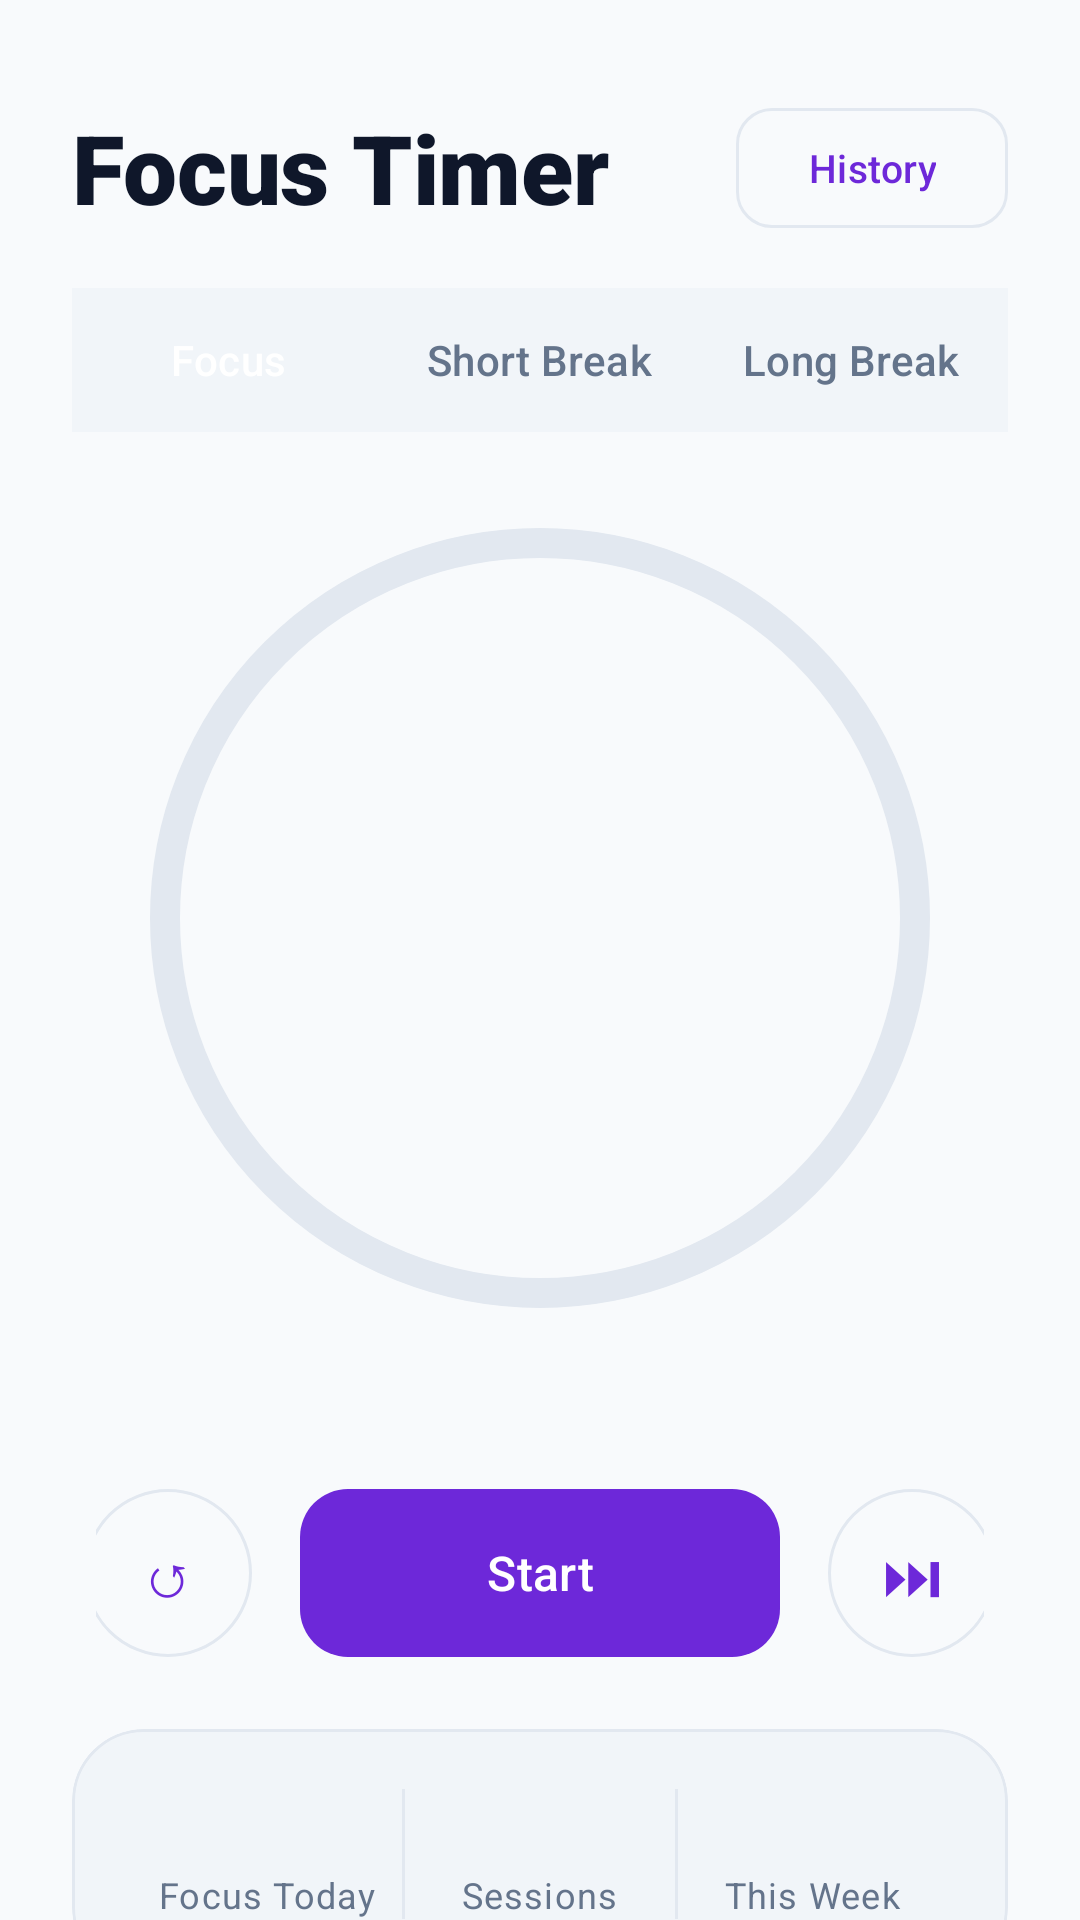

Write the Android layout XML for this screen, with the resource values it uses.
<!-- AndroidManifest.xml: application theme Theme.SmartStudyAssistant -->
<!-- res/layout/fragment_pomodoro.xml -->
<?xml version="1.0" encoding="utf-8"?>
<androidx.constraintlayout.widget.ConstraintLayout
    xmlns:android="http://schemas.android.com/apk/res/android"
    xmlns:app="http://schemas.android.com/apk/res-auto"
    xmlns:tools="http://schemas.android.com/tools"
    android:layout_width="match_parent"
    android:layout_height="match_parent"
    android:background="?android:attr/colorBackground">

    
    <LinearLayout
        android:id="@+id/layoutHeader"
        android:layout_width="0dp"
        android:layout_height="wrap_content"
        android:orientation="horizontal"
        android:paddingHorizontal="24dp"
        android:paddingTop="32dp"
        android:gravity="center_vertical"
        app:layout_constraintTop_toTopOf="parent"
        app:layout_constraintStart_toStartOf="parent"
        app:layout_constraintEnd_toEndOf="parent">

        <TextView
            android:layout_width="0dp"
            android:layout_height="wrap_content"
            android:layout_weight="1"
            android:text="Focus Timer"
            android:textAppearance="@style/TextAppearance.SmartStudy.Heading1"
            android:textColor="?attr/colorOnBackground" />

        <com.google.android.material.button.MaterialButton
            android:id="@+id/btnHistory"
            style="@style/Widget.Material3.Button.OutlinedButton"
            android:layout_width="wrap_content"
            android:layout_height="wrap_content"
            android:text="History"
            android:textSize="13sp"
            app:cornerRadius="12dp" />
    </LinearLayout>

    
    <com.google.android.material.tabs.TabLayout
        android:id="@+id/tabSessionType"
        android:layout_width="0dp"
        android:layout_height="48dp"
        android:layout_marginHorizontal="24dp"
        android:layout_marginTop="16dp"
        android:background="?attr/colorSurfaceVariant"
        app:tabMode="fixed"
        app:tabGravity="fill"
        app:tabSelectedTextColor="?attr/colorOnPrimary"
        app:tabTextColor="?attr/colorOnSurfaceVariant"
        app:tabIndicatorFullWidth="true"
        app:tabIndicatorHeight="0dp"
        app:tabRippleColor="@android:color/transparent"
        app:layout_constraintTop_toBottomOf="@id/layoutHeader"
        app:layout_constraintStart_toStartOf="parent"
        app:layout_constraintEnd_toEndOf="parent">
        <com.google.android.material.tabs.TabItem
            android:layout_width="wrap_content"
            android:layout_height="wrap_content"
            android:text="Focus" />
        <com.google.android.material.tabs.TabItem
            android:layout_width="wrap_content"
            android:layout_height="wrap_content"
            android:text="Short Break" />
        <com.google.android.material.tabs.TabItem
            android:layout_width="wrap_content"
            android:layout_height="wrap_content"
            android:text="Long Break" />
    </com.google.android.material.tabs.TabLayout>

    
    <FrameLayout
        android:id="@+id/timerContainer"
        android:layout_width="260dp"
        android:layout_height="260dp"
        android:layout_marginTop="32dp"
        app:layout_constraintTop_toBottomOf="@id/tabSessionType"
        app:layout_constraintStart_toStartOf="parent"
        app:layout_constraintEnd_toEndOf="parent">

        
        <com.google.android.material.progressindicator.CircularProgressIndicator
            android:id="@+id/progressTimer"
            android:layout_width="match_parent"
            android:layout_height="match_parent"
            android:layout_gravity="center"
            android:progress="100"
            app:indicatorSize="260dp"
            app:trackThickness="10dp"
            app:indicatorColor="?attr/colorPrimary"
            app:trackColor="?attr/colorOutline"
            app:trackCornerRadius="5dp" />

        
        <LinearLayout
            android:layout_width="match_parent"
            android:layout_height="match_parent"
            android:orientation="vertical"
            android:gravity="center">

            <TextView
                android:id="@+id/tvTimer"
                android:layout_width="wrap_content"
                android:layout_height="wrap_content"
                android:fontFamily="sans-serif-light"
                android:textSize="52sp"
                android:textColor="?attr/colorOnBackground"
                android:letterSpacing="-0.02"
                tools:text="25:00" />

            <TextView
                android:id="@+id/tvSessionLabel"
                android:layout_width="wrap_content"
                android:layout_height="wrap_content"
                android:textAppearance="@style/TextAppearance.SmartStudy.Caption"
                android:textColor="?attr/colorPrimary"
                android:letterSpacing="0.08"
                tools:text="FOCUS SESSION" />
        </LinearLayout>
    </FrameLayout>

    
    <LinearLayout
        android:id="@+id/layoutSessions"
        android:layout_width="wrap_content"
        android:layout_height="wrap_content"
        android:orientation="horizontal"
        android:layout_marginTop="20dp"
        app:layout_constraintTop_toBottomOf="@id/timerContainer"
        app:layout_constraintStart_toStartOf="parent"
        app:layout_constraintEnd_toEndOf="parent">

        
        <TextView
            android:id="@+id/tvSessionCount"
            android:layout_width="wrap_content"
            android:layout_height="wrap_content"
            android:textAppearance="@style/TextAppearance.SmartStudy.Caption"
            tools:text="Session 1 of 4" />
    </LinearLayout>

    
    <LinearLayout
        android:id="@+id/layoutControls"
        android:layout_width="0dp"
        android:layout_height="wrap_content"
        android:orientation="horizontal"
        android:paddingHorizontal="32dp"
        android:gravity="center"
        android:layout_marginTop="24dp"
        app:layout_constraintTop_toBottomOf="@id/layoutSessions"
        app:layout_constraintStart_toStartOf="parent"
        app:layout_constraintEnd_toEndOf="parent">

        
        <com.google.android.material.button.MaterialButton
            android:id="@+id/btnReset"
            style="@style/Widget.Material3.Button.OutlinedButton"
            android:layout_width="56dp"
            android:layout_height="56dp"
            android:layout_marginEnd="16dp"
            android:text="↺"
            android:textSize="20sp"
            android:padding="0dp"
            android:insetTop="0dp"
            android:insetBottom="0dp"
            app:cornerRadius="28dp" />

        
        <com.google.android.material.button.MaterialButton
            android:id="@+id/btnStartPause"
            style="@style/Widget.SmartStudy.Button.Primary"
            android:layout_width="160dp"
            android:layout_height="56dp"
            android:text="Start"
            android:textSize="16sp" />

        
        <com.google.android.material.button.MaterialButton
            android:id="@+id/btnSkip"
            style="@style/Widget.Material3.Button.OutlinedButton"
            android:layout_width="56dp"
            android:layout_height="56dp"
            android:layout_marginStart="16dp"
            android:text="⏭"
            android:textSize="20sp"
            android:padding="0dp"
            android:insetTop="0dp"
            android:insetBottom="0dp"
            app:cornerRadius="28dp" />
    </LinearLayout>

    
    <com.google.android.material.card.MaterialCardView
        android:id="@+id/cardStats"
        style="@style/Widget.SmartStudy.Card"
        android:layout_width="0dp"
        android:layout_height="wrap_content"
        android:layout_marginHorizontal="24dp"
        android:layout_marginTop="24dp"
        app:cardBackgroundColor="?attr/colorSurfaceVariant"
        app:layout_constraintTop_toBottomOf="@id/layoutControls"
        app:layout_constraintStart_toStartOf="parent"
        app:layout_constraintEnd_toEndOf="parent">

        <LinearLayout
            android:layout_width="match_parent"
            android:layout_height="wrap_content"
            android:orientation="horizontal"
            android:padding="20dp">

            <LinearLayout
                android:layout_width="0dp"
                android:layout_height="wrap_content"
                android:layout_weight="1"
                android:orientation="vertical"
                android:gravity="center">
                <TextView
                    android:id="@+id/tvFocusToday"
                    android:layout_width="wrap_content"
                    android:layout_height="wrap_content"
                    android:textSize="20sp"
                    android:textStyle="bold"
                    android:textColor="?attr/colorPrimary"
                    tools:text="75m" />
                <TextView
                    android:layout_width="wrap_content"
                    android:layout_height="wrap_content"
                    android:text="Focus Today"
                    android:textAppearance="@style/TextAppearance.SmartStudy.Caption" />
            </LinearLayout>

            <View
                android:layout_width="1dp"
                android:layout_height="match_parent"
                android:background="?attr/colorOutline" />

            <LinearLayout
                android:layout_width="0dp"
                android:layout_height="wrap_content"
                android:layout_weight="1"
                android:orientation="vertical"
                android:gravity="center">
                <TextView
                    android:id="@+id/tvSessionsToday"
                    android:layout_width="wrap_content"
                    android:layout_height="wrap_content"
                    android:textSize="20sp"
                    android:textStyle="bold"
                    android:textColor="?attr/colorError"
                    tools:text="3" />
                <TextView
                    android:layout_width="wrap_content"
                    android:layout_height="wrap_content"
                    android:text="Sessions"
                    android:textAppearance="@style/TextAppearance.SmartStudy.Caption" />
            </LinearLayout>

            <View
                android:layout_width="1dp"
                android:layout_height="match_parent"
                android:background="?attr/colorOutline" />

            <LinearLayout
                android:layout_width="0dp"
                android:layout_height="wrap_content"
                android:layout_weight="1"
                android:orientation="vertical"
                android:gravity="center">
                <TextView
                    android:id="@+id/tvFocusWeek"
                    android:layout_width="wrap_content"
                    android:layout_height="wrap_content"
                    android:textSize="20sp"
                    android:textStyle="bold"
                    android:textColor="?attr/colorSecondary"
                    tools:text="5.2h" />
                <TextView
                    android:layout_width="wrap_content"
                    android:layout_height="wrap_content"
                    android:text="This Week"
                    android:textAppearance="@style/TextAppearance.SmartStudy.Caption" />
            </LinearLayout>
        </LinearLayout>
    </com.google.android.material.card.MaterialCardView>

</androidx.constraintlayout.widget.ConstraintLayout>
<!-- resources referenced by this layout -->
<resources>
  <style name="TextAppearance.SmartStudy.Caption" parent="TextAppearance.Material3.BodySmall">
          <item name="fontFamily">sans-serif</item>
          <item name="android:textSize">12sp</item>
          <item name="android:textColor">?attr/colorOnSurfaceVariant</item>
      </style>
  <style name="TextAppearance.SmartStudy.Heading1" parent="TextAppearance.Material3.DisplayLarge">
          <item name="fontFamily">sans-serif-black</item>
          <item name="android:textSize">32sp</item>
      </style>
  <style name="Widget.SmartStudy.Button.Primary" parent="Widget.Material3.Button">
          <item name="fontFamily">sans-serif-medium</item>
          <item name="android:textSize">16sp</item>
          <item name="cornerRadius">16dp</item>
          <item name="android:insetTop">0dp</item>
          <item name="android:insetBottom">0dp</item>
          <item name="android:paddingTop">16dp</item>
          <item name="android:paddingBottom">16dp</item>
      </style>
  <style name="Widget.SmartStudy.Card" parent="Widget.Material3.CardView.Elevated">
          <item name="cardCornerRadius">24dp</item>
          <item name="cardElevation">0dp</item>
          <item name="strokeWidth">1dp</item>
          <item name="strokeColor">?attr/colorOutline</item>
      </style>
  <style name="Theme.SmartStudyAssistant" parent="Base.Theme.SmartStudyAssistant" />
  <style name="Base.Theme.SmartStudyAssistant" parent="Theme.Material3.DayNight.NoActionBar">
          
          <item name="colorPrimary">@color/accent_primary</item>
          <item name="colorPrimaryContainer">@color/accent_primary_light</item>
          <item name="colorOnPrimary">@color/white</item>
          
          <item name="colorSecondary">@color/accent_success</item>
          <item name="colorSecondaryContainer">@color/accent_success_bg</item>
          
          <item name="colorError">@color/accent_urgent</item>
  
          <item name="android:colorBackground">@color/bg_light</item>
          <item name="colorSurface">@color/surface_light</item>
          <item name="colorSurfaceVariant">@color/surface_elevated_light</item>
          <item name="colorOnBackground">@color/text_primary_light</item>
          <item name="colorOnSurface">@color/text_primary_light</item>
          <item name="colorOnSurfaceVariant">@color/text_secondary_light</item>
          <item name="colorOutline">@color/border_light</item>
          
          <item name="android:statusBarColor">@color/transparent</item>
          <item name="android:windowLightStatusBar">true</item>
      </style>
  <color name="accent_primary">#6D28D9</color>
  <color name="accent_primary_light">#8B5CF6</color>
  <color name="white">#FFFFFFFF</color>
  <color name="accent_success">#10B981</color>
  <color name="accent_success_bg">#064E3B</color>
  <color name="accent_urgent">#EF4444</color>
  <color name="bg_light">#F8FAFC</color>
  <color name="surface_light">#FFFFFF</color>
  <color name="surface_elevated_light">#F1F5F9</color>
  <color name="text_primary_light">#0F172A</color>
  <color name="text_secondary_light">#64748B</color>
  <color name="border_light">#E2E8F0</color>
  <color name="transparent">#00000000</color>
</resources>
